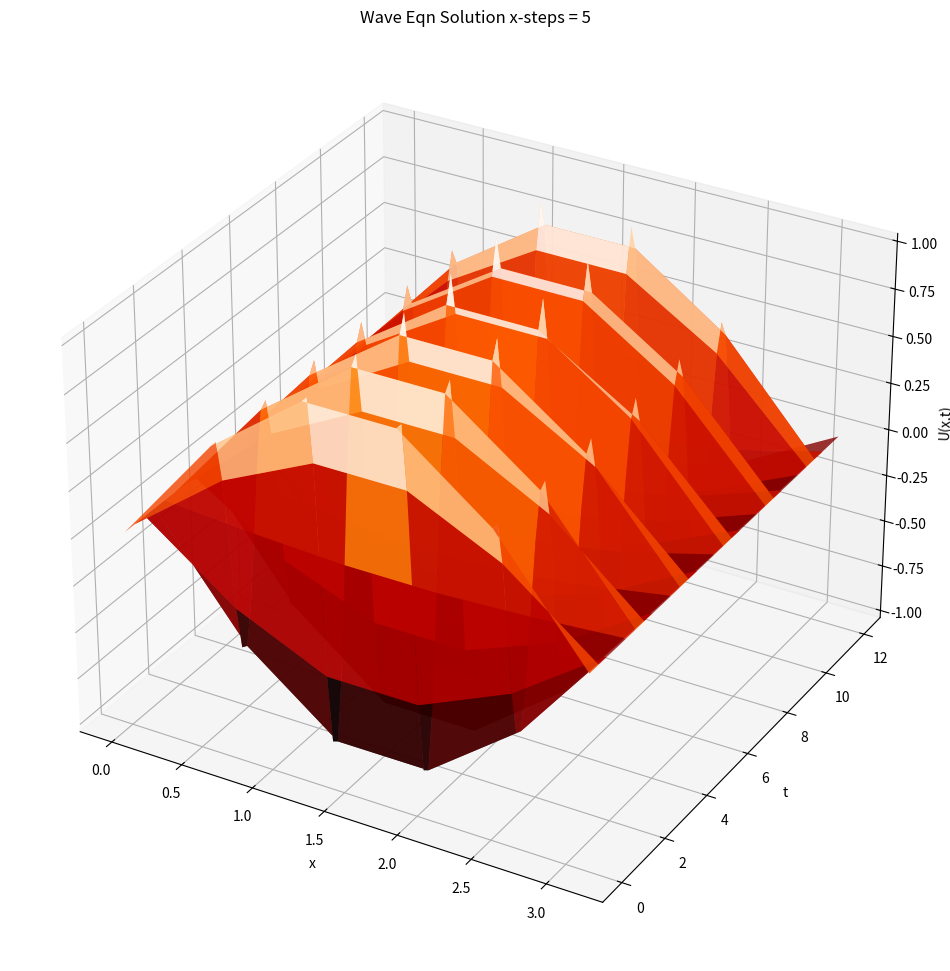
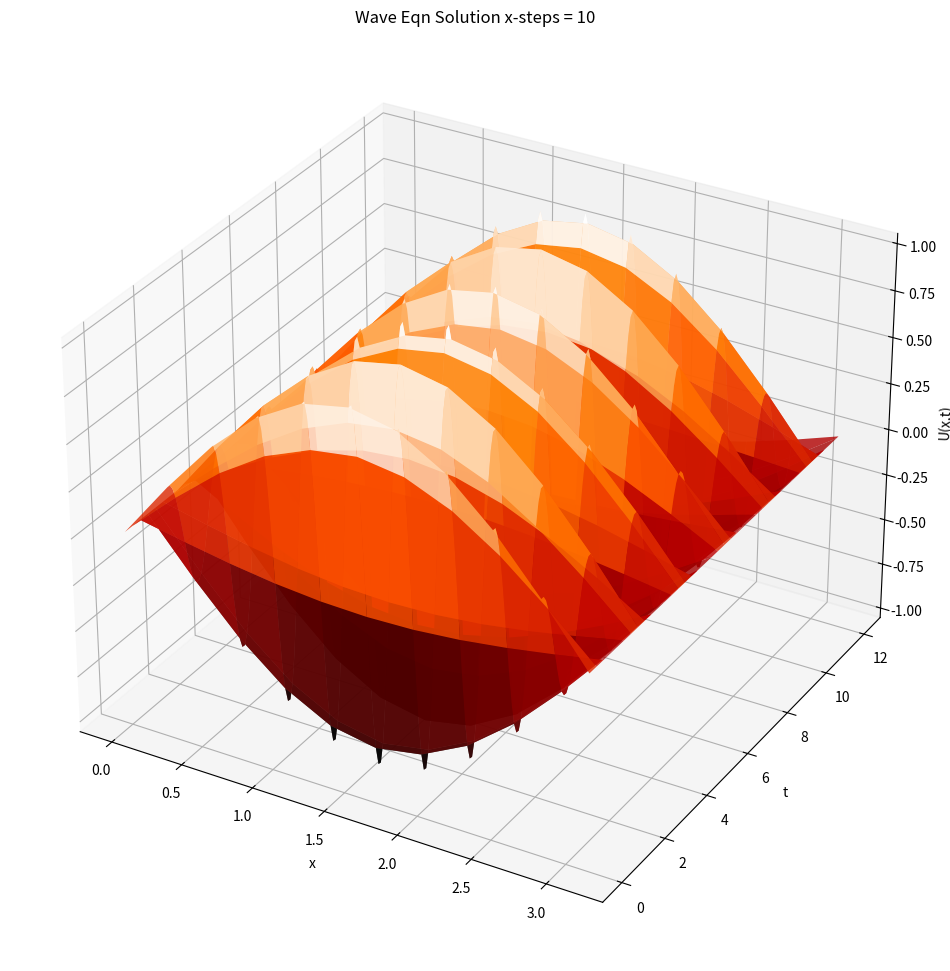
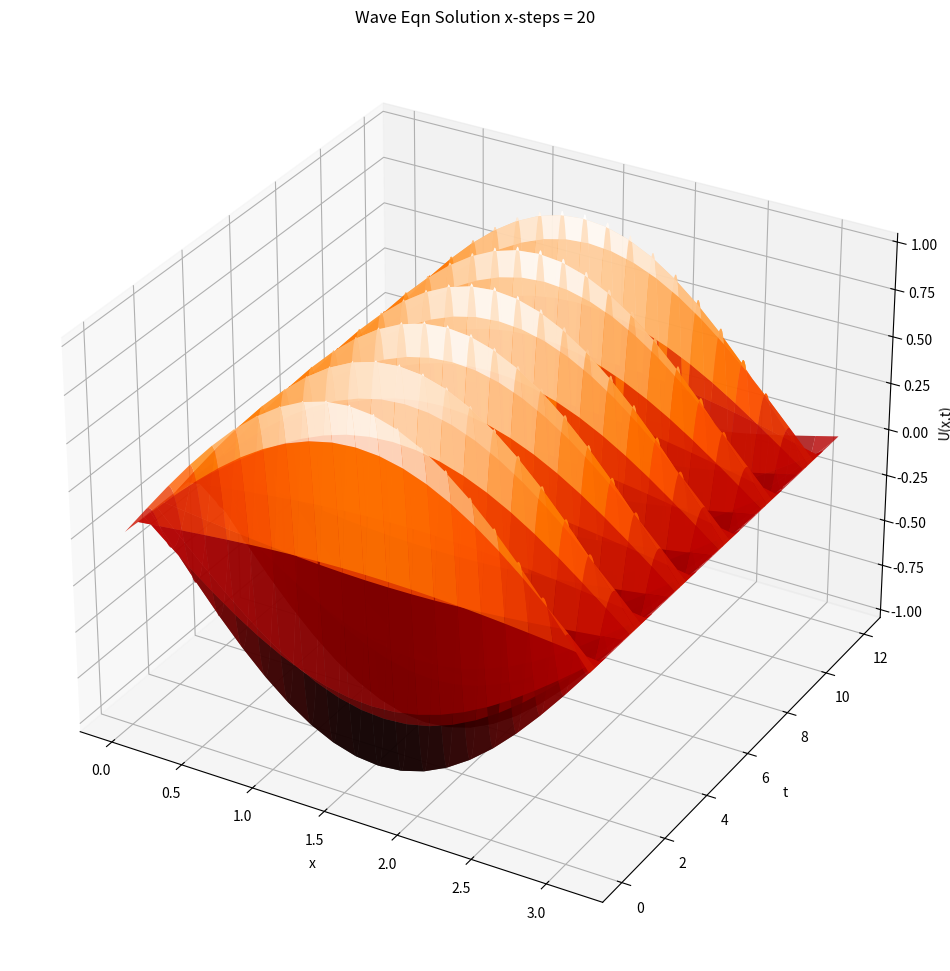
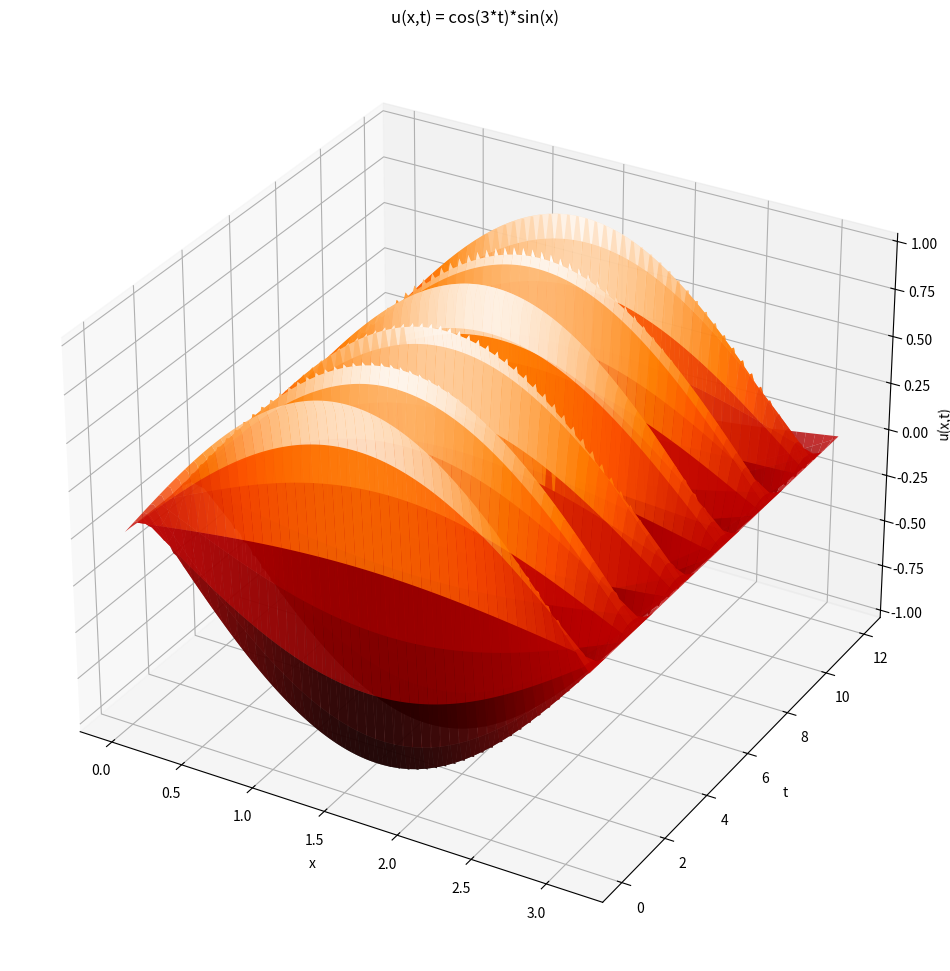
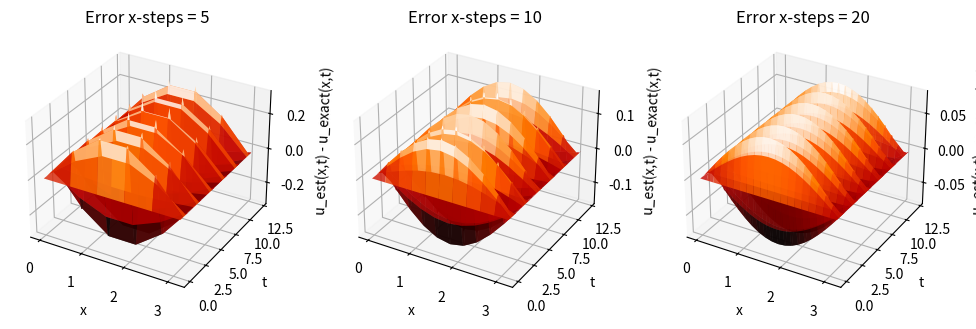

The script that saved these images, in order:
# -*- coding: utf-8 -*-
"""
Created on Wed Apr 24 16:27:55 2024

[redacted]
"""
from math import e
import numpy as np
import matplotlib.pyplot as plt 
from scipy.integrate import odeint

def f(x):
    return np.sin(x)

def F(x):
    return 0

def p(t):
    return 0

def r(t):
    return 0


def FiniteDiffPDE_Wave(x, t, f, F, p, r, c, stepsX):
    delX = (x[1] - x[0])/ stepsX
    C = 1
    # c*dt/dx <= C
    #stepsT = int(np.ceil((t[1] - t[0])/(C*delX/c)))
    #print(stepsT)
    stepsT = int(np.ceil(c*(t[1] - t[0])/(delX)))
    delT = (t[1] - t[0])/ stepsT
    #Set up solution array. Columns are delta-x, rows are delta-t
    u = np.zeros((stepsT + 1, stepsX + 1))
    x_points = np.linspace(x[0], x[-1], stepsX + 1)
    t_points = np.linspace(t[0], t[-1], stepsT + 1)
    #Fill in boudary values
    for i in range(stepsT+1):
        u[i, 0] = p(delT*i + t[0])
        u[i, -1] = r(delT*i + t[0])
    #Fill initial value (t = 0 for all x)
    for j in range(stepsX+1):
        u[0, j] = f(j*delX + x[0])
        u[1, j] = u[0,j] + F(j*delX + x[0])*delT #Next position = prevPos + velocity*delta-t
    
    for i in range(1, stepsT):#Already know values at time 0 (f(x))
        for j in range(1, stepsX):#Already know values at x = 0 and x = L 
            u[i + 1, j] = 2*u[i, j] - u[i - 1, j]+ (((c**2)*(delT**2))/(delX**2)) * (u[i, j + 1] - 2*u[i, j] + u[i, j - 1])
    
    return x_points, t_points, u

L = [0,np.pi]
time = [0, 12]
c = 3
fig1 = plt.figure(1, figsize=(12,14))
ax = plt.axes(projection = '3d')
x, t, u = FiniteDiffPDE_Wave(L, time, f, F, p, r, c, 5)
X, T = np.meshgrid(x, t)
ax.plot_surface(X, T, u, cmap='gist_heat', alpha=0.8)
ax.set_title('Wave Eqn Solution x-steps = 5')
ax.set_xlabel('x')
ax.set_ylabel('t')
ax.set_zlabel('U(x,t)')
plt.show()

fig2 = plt.figure(2, figsize=(12,14))
ax = plt.axes(projection = '3d')
x, t, u = FiniteDiffPDE_Wave(L, time, f, F, p, r, c, 10)
X, T = np.meshgrid(x, t)
ax.plot_surface(X, T, u, cmap='gist_heat', alpha=0.8)
ax.set_title('Wave Eqn Solution x-steps = 10')
ax.set_xlabel('x')
ax.set_ylabel('t')
ax.set_zlabel('U(x,t)')
plt.show()

fig3 = plt.figure(3, figsize=(12,14))
ax = plt.axes(projection = '3d')
x, t, u = FiniteDiffPDE_Wave(L, time, f, F, p, r, c, 20)
X, T = np.meshgrid(x, t)
ax.plot_surface(X, T, u, cmap='gist_heat', alpha=0.8)
ax.set_title('Wave Eqn Solution x-steps = 20')
ax.set_xlabel('x')
ax.set_ylabel('t')
ax.set_zlabel('U(x,t)')
plt.show()

#Exact
fig4 = plt.figure(4, figsize=(12,14))
ax = plt.axes(projection = '3d')
x = np.linspace(L[0], L[1], 100)
t = np.linspace(time[0], time[1], 100)
X, T = np.meshgrid(x, t)
ax.plot_surface(X, T, np.cos(c*T)*np.sin(X), cmap='gist_heat', alpha=0.8)
ax.set_title('u(x,t) = cos(3*t)*sin(x)')
ax.set_xlabel('x')
ax.set_ylabel('t')
ax.set_zlabel('u(x,t)')
plt.show()

#Error
fig5 = plt.figure(5, figsize=(12,14))
ax = fig5.add_subplot(1, 3, 1, projection='3d')
x, t, u = FiniteDiffPDE_Wave(L, time, f, F, p, r, c, 5)
X, T = np.meshgrid(x, t)
ax.plot_surface(X, T, u - (np.cos(c*T)*np.sin(X)), cmap='gist_heat', alpha=0.8)
ax.set_title('Error x-steps = 5')
ax.set_xlabel('x')
ax.set_ylabel('t')
ax.set_zlabel('u_est(x,t) - u_exact(x,t)')
ax = fig5.add_subplot(1, 3, 2, projection='3d')
x, t, u = FiniteDiffPDE_Wave(L, time, f, F, p, r, c, 10)
X, T = np.meshgrid(x, t)
ax.plot_surface(X, T, u - (np.cos(c*T)*np.sin(X)), cmap='gist_heat', alpha=0.8)
ax.set_title('Error x-steps = 10')
ax.set_xlabel('x')
ax.set_ylabel('t')
ax.set_zlabel('u_est(x,t) - u_exact(x,t)')
ax = fig5.add_subplot(1, 3, 3, projection='3d')
x, t, u = FiniteDiffPDE_Wave(L, time, f, F, p, r, c, 20)
X, T = np.meshgrid(x, t)
ax.plot_surface(X, T, u - (np.cos(c*T)*np.sin(X)), cmap='gist_heat', alpha=0.8)
ax.set_title('Error x-steps = 20')
ax.set_xlabel('x')
ax.set_ylabel('t')
ax.set_zlabel('u_est(x,t) - u_exact(x,t)')